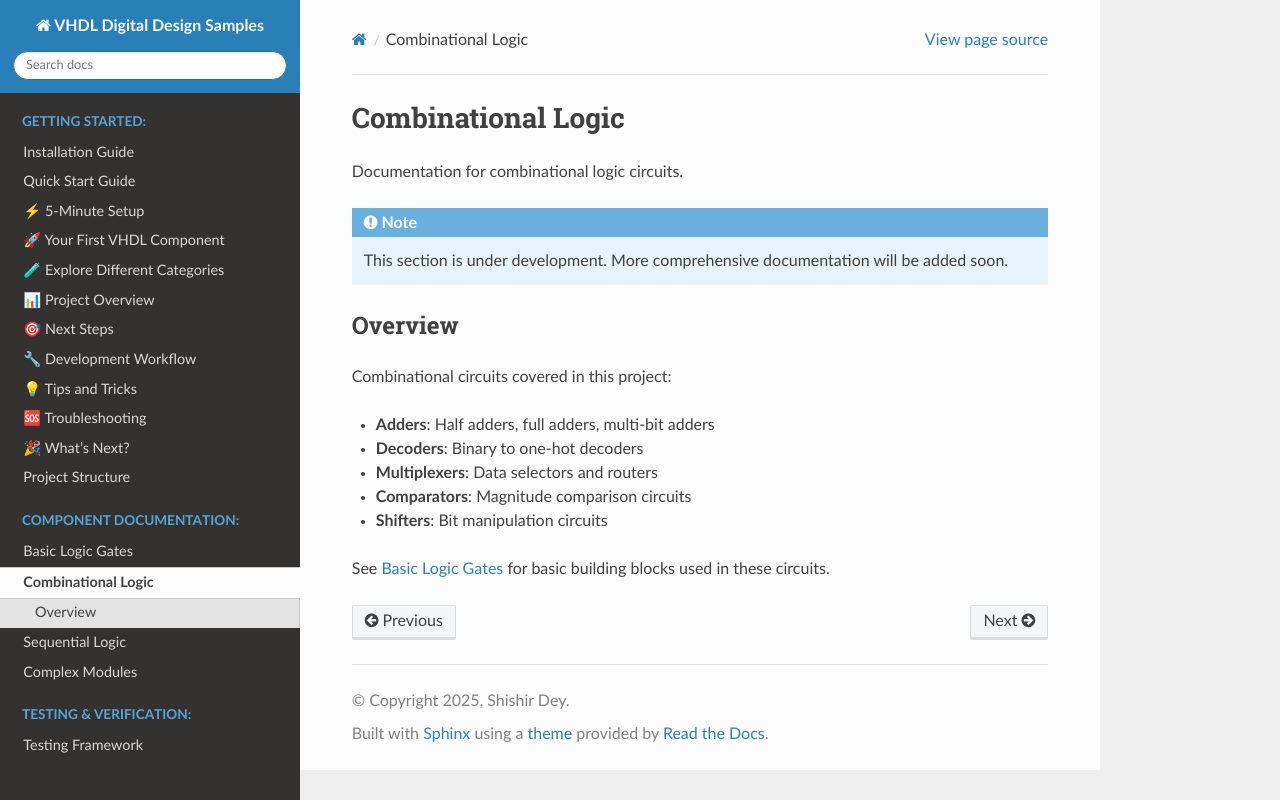

repository: shishir-dey/vhdl-samples · page: components/combinational.html · generator: sphinx

Combinational Logic
===================

Documentation for combinational logic circuits.

.. note::

   This section is under development. More comprehensive documentation will be added soon.

Overview
--------

Combinational circuits covered in this project:

- **Adders**: Half adders, full adders, multi-bit adders
- **Decoders**: Binary to one-hot decoders  
- **Multiplexers**: Data selectors and routers
- **Comparators**: Magnitude comparison circuits
- **Shifters**: Bit manipulation circuits

See :doc:`gates` for basic building blocks used in these circuits. 
